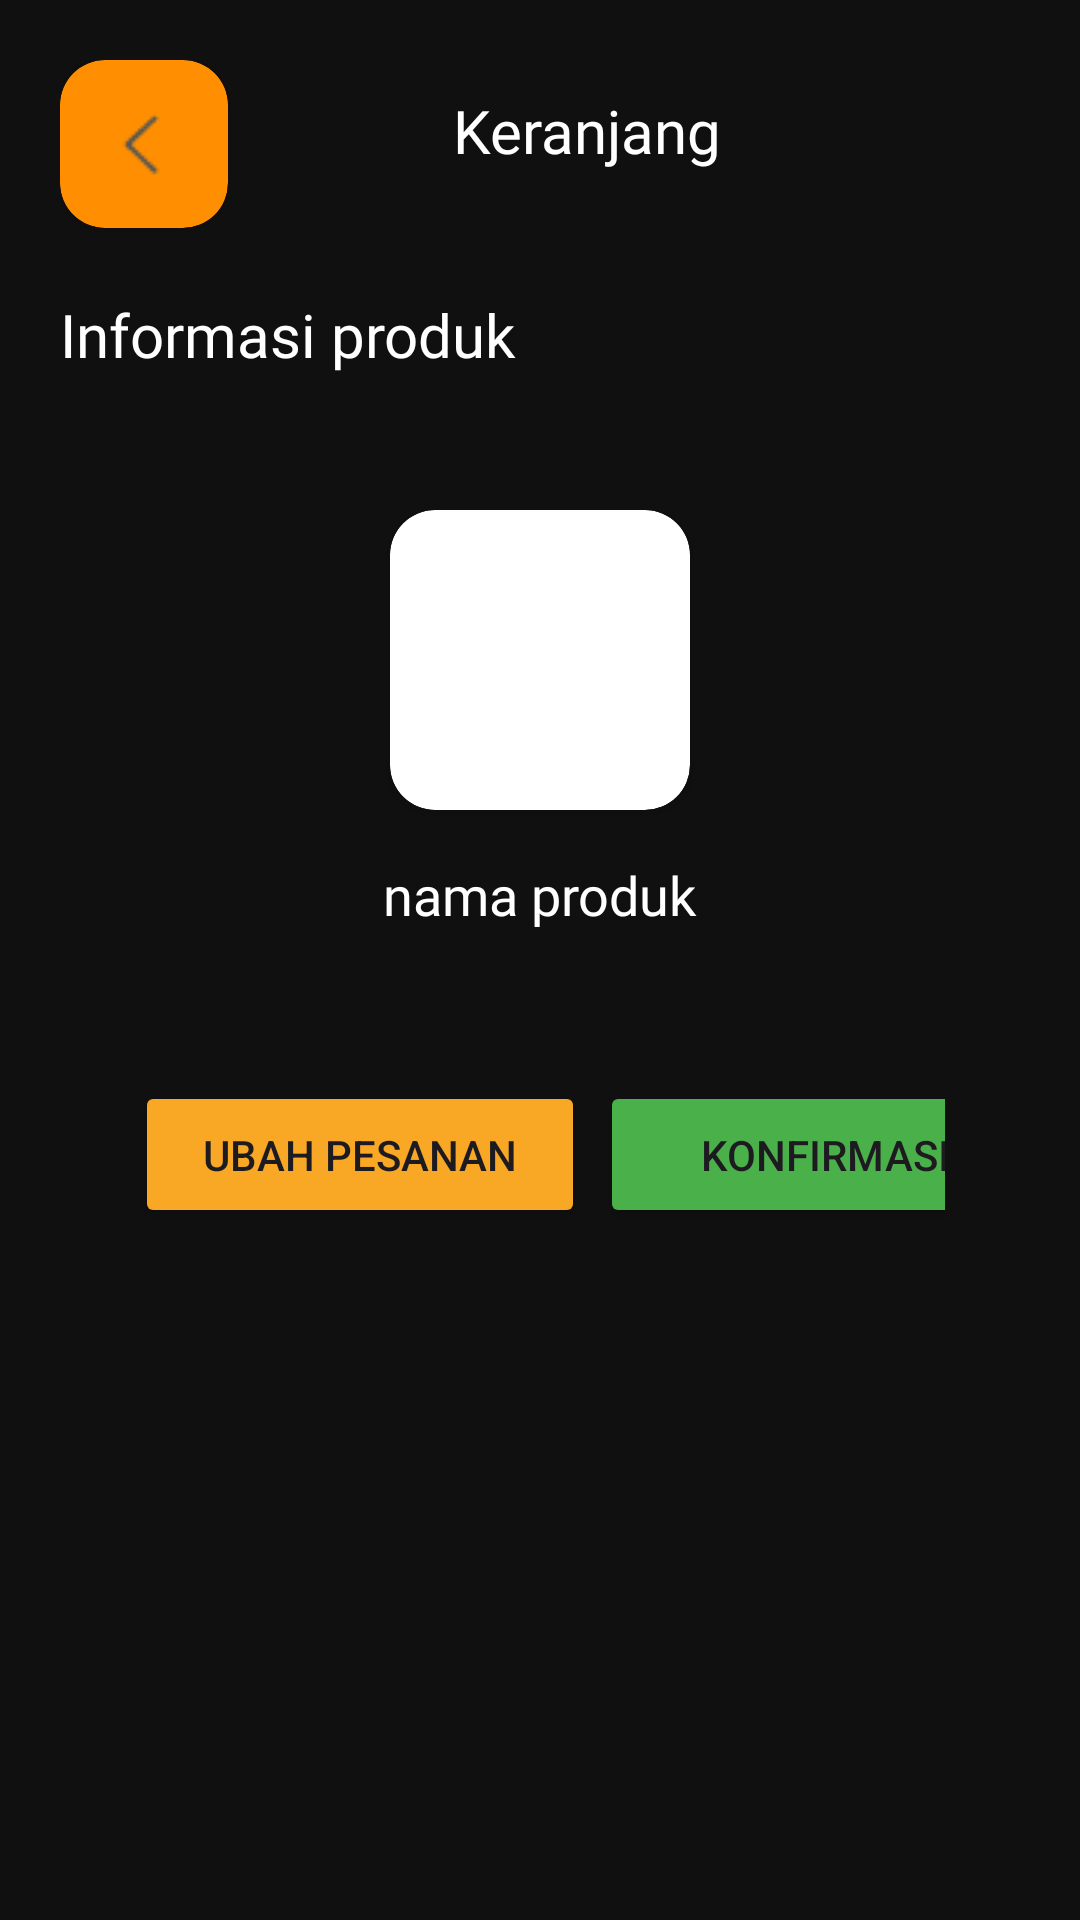

Here is an Android app screen rendered from its layout file. Give the layout XML and the strings, colors and styles it references.
<!-- AndroidManifest.xml: application theme Theme.AnalyzeNutrisi -->
<!-- res/layout/activity_keranjang.xml -->
<?xml version="1.0" encoding="utf-8"?>
<androidx.constraintlayout.widget.ConstraintLayout
    xmlns:android="http://schemas.android.com/apk/res/android"
    xmlns:app="http://schemas.android.com/apk/res-auto"
    xmlns:tools="http://schemas.android.com/tools"
    android:layout_width="match_parent"
    android:layout_height="match_parent"
    android:background="#101010">

    <LinearLayout
        android:id="@+id/linearLayout"
        android:layout_width="match_parent"
        android:layout_height="58dp"
        android:layout_margin="20dp"
        app:layout_constraintEnd_toEndOf="parent"
        app:layout_constraintStart_toStartOf="parent"
        app:layout_constraintTop_toTopOf="parent">

        <androidx.cardview.widget.CardView
            android:layout_width="wrap_content"
            android:layout_height="wrap_content"
            android:backgroundTint="#FF8F00"
            app:cardCornerRadius="15dp">

            <ImageView
                android:id="@+id/buttonKembali"
                android:layout_width="wrap_content"
                android:layout_height="wrap_content"
                android:padding="15dp"
                android:src="@drawable/back_arrow" />
        </androidx.cardview.widget.CardView>
        <TextView
            android:layout_width="wrap_content"
            android:layout_height="wrap_content"
            android:layout_marginTop="10dp"
            android:layout_marginStart="75dp"
            android:fontFamily="@font/o_bold"
            android:text="Keranjang"
            android:textAlignment="center"
            android:textColor="@color/white"
            android:textSize="20sp" />
    </LinearLayout>

    <TextView
        android:id="@+id/judul"
        android:layout_width="wrap_content"
        android:layout_height="wrap_content"
        android:layout_centerHorizontal="true"
        android:layout_margin="20dp"
        android:layout_gravity="start"
        android:fontFamily="@font/o_bold"
        android:text="Informasi produk"
        android:textColor="@color/white"
        android:textSize="20sp"
        app:layout_constraintStart_toStartOf="parent"
        app:layout_constraintTop_toBottomOf="@id/linearLayout" />
    <LinearLayout
        android:layout_width="match_parent"
        android:layout_height="wrap_content"
        android:layout_margin="20dp"
        android:padding="25dp"
        android:orientation="vertical"
        android:gravity="center"
        app:layout_constraintTop_toBottomOf="@id/judul">

        <androidx.cardview.widget.CardView
            android:layout_width="wrap_content"
            android:layout_height="wrap_content"
            app:cardCornerRadius="15dp">

        <ImageView
                android:id="@+id/imageViewGambarProduk"
                android:layout_width="100dp"
                android:layout_height="100dp"
                android:layout_centerHorizontal="true"
                app:layout_constraintTop_toBottomOf="@id/linearLayout"
                android:src="@drawable/bubur" />
    </androidx.cardview.widget.CardView>
        <TextView
            android:id="@+id/pesanTextView"
            android:layout_width="wrap_content"
            android:layout_height="wrap_content"
            android:layout_below="@id/imageViewGambarProduk"
            android:layout_centerHorizontal="true"
            android:layout_marginTop="16dp"
            android:visibility="gone"
            android:textColor="@color/white"
            android:fontFamily="@font/o_bold"
            app:layout_constraintTop_toBottomOf="@id/imageViewGambarProduk"
            android:text="nama produk"
            android:textSize="18sp" />
        <TextView
            android:id="@+id/textViewNamaProduk"
            android:layout_width="wrap_content"
            android:layout_height="wrap_content"
            android:layout_below="@id/imageViewGambarProduk"
            android:layout_centerHorizontal="true"
            android:layout_marginTop="16dp"
            android:textColor="@color/white"
            android:fontFamily="@font/o_bold"
            app:layout_constraintTop_toBottomOf="@id/imageViewGambarProduk"
            android:text="nama produk"
            android:textSize="18sp" />
        <LinearLayout
            android:layout_width="wrap_content"
            android:layout_height="wrap_content"
            android:layout_marginTop="50dp">
            <Button
                android:id="@+id/ganti_pesanan"
                android:layout_width="150dp"
                android:layout_height="wrap_content"
                android:text="Ubah Pesanan"
                android:backgroundTint="#F9A825"
                app:cornerRadius="15dp"
                android:padding="15dp"/>
            <Button
                android:id="@+id/konfirmasi_pesanan"
                android:layout_width="150dp"
                android:layout_height="wrap_content"
                android:text="Konfirmasi"
                android:backgroundTint="#4AB14A"
                android:layout_marginStart="5dp"
                app:cornerRadius="15dp"
                android:padding="15dp"/>
            <Button
                android:id="@+id/selesaikan_pesanan"
                android:layout_width="150dp"
                android:layout_height="wrap_content"
                android:text="Konfirmasi"
                android:visibility="gone"
                android:backgroundTint="#DA0A0A"
                android:layout_marginStart="5dp"
                app:cornerRadius="15dp"
                android:padding="15dp"/>


        </LinearLayout>



    </LinearLayout>
</androidx.constraintlayout.widget.ConstraintLayout>
<!-- resources referenced by this layout -->
<resources>
  <color name="white">#FFFFFFFF</color>
  <!-- drawable back_arrow: png bitmap (drawable, 414 bytes) -->
  <style name="Theme.AnalyzeNutrisi" parent="Base.Theme.AnalyzeNutrisi" />
  <style name="Base.Theme.AnalyzeNutrisi" parent="Theme.Material3.DayNight.NoActionBar">
          
          
      </style>
</resources>
